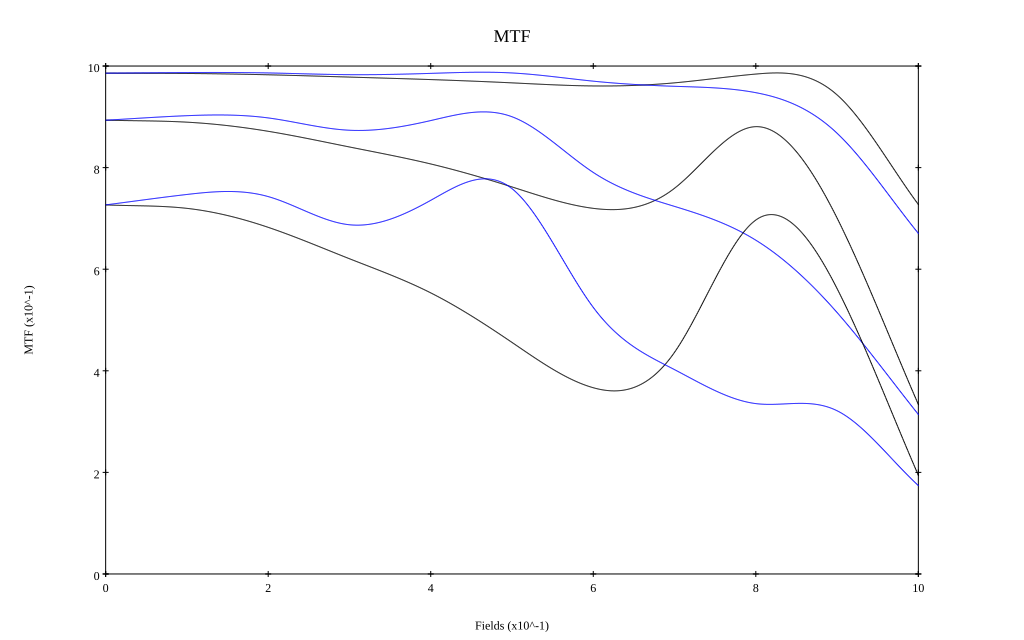

The file beside this chart, header and first rows:
, 0, 0.1, 0.2, 0.3, 0.4, 0.5, 0.6, 0.7, 0.8, 0.9, 1
10 sag, 0.986, 0.985, 0.983, 0.978, 0.973, 0.967, 0.961, 0.967, 0.984, 0.943, 0.727
10 tan, 0.986, 0.987, 0.986, 0.983, 0.986, 0.986, 0.97, 0.96, 0.948, 0.868, 0.671
30 sag, 0.893, 0.889, 0.872, 0.841, 0.807, 0.762, 0.72, 0.759, 0.881, 0.701, 0.334
30 tan, 0.893, 0.902, 0.898, 0.874, 0.893, 0.9, 0.79, 0.724, 0.657, 0.515, 0.314
50 sag, 0.727, 0.72, 0.682, 0.621, 0.553, 0.456, 0.367, 0.437, 0.697, 0.562, 0.194
50 tan, 0.727, 0.747, 0.743, 0.688, 0.736, 0.759, 0.525, 0.402, 0.335, 0.321, 0.174
